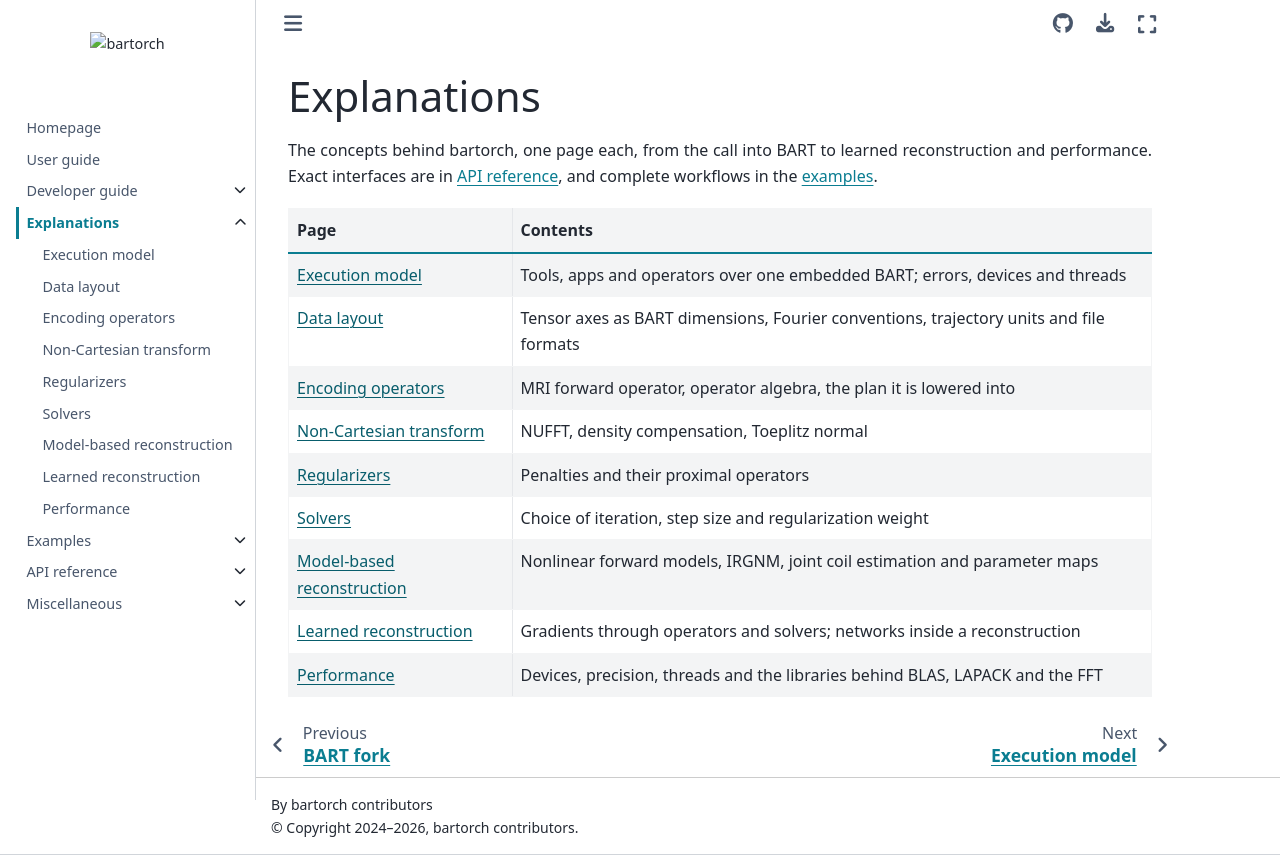

repository: pulserver/bartorch · page: v0.0.28/explanation/index.html · generator: sphinx

# Explanations

The concepts behind bartorch, one page each, from the call into BART to
learned reconstruction and performance. Exact interfaces are in {doc}`../api/index`, and
complete workflows in the {doc}`examples <../gallery/index>`.

| Page | Contents |
| --- | --- |
| {doc}`execution-model` | Tools, apps and operators over one embedded BART; errors, devices and threads |
| {doc}`data-layout` | Tensor axes as BART dimensions, Fourier conventions, trajectory units and file formats |
| {doc}`encoding` | MRI forward operator, operator algebra, the plan it is lowered into |
| {doc}`non-cartesian` | NUFFT, density compensation, Toeplitz normal |
| {doc}`regularizers` | Penalties and their proximal operators |
| {doc}`solvers` | Choice of iteration, step size and regularization weight |
| {doc}`nonlinear` | Nonlinear forward models, IRGNM, joint coil estimation and parameter maps |
| {doc}`learned-reconstruction` | Gradients through operators and solvers; networks inside a reconstruction |
| {doc}`performance` | Devices, precision, threads and the libraries behind BLAS, LAPACK and the FFT |

```{toctree}
:hidden:

execution-model
data-layout
encoding
non-cartesian
regularizers
solvers
nonlinear
learned-reconstruction
performance
```
